The GitHub repository likeblossom/breaking-reCAPTCHA contains a labelled image folder "recaptcha_tiles" with 12 categories: bicycle, bridge, bus, car, chimney, crosswalk, hydrant, motorcycle, mountain, stairs, tractor, traffic light. Examples follow, each with its label.

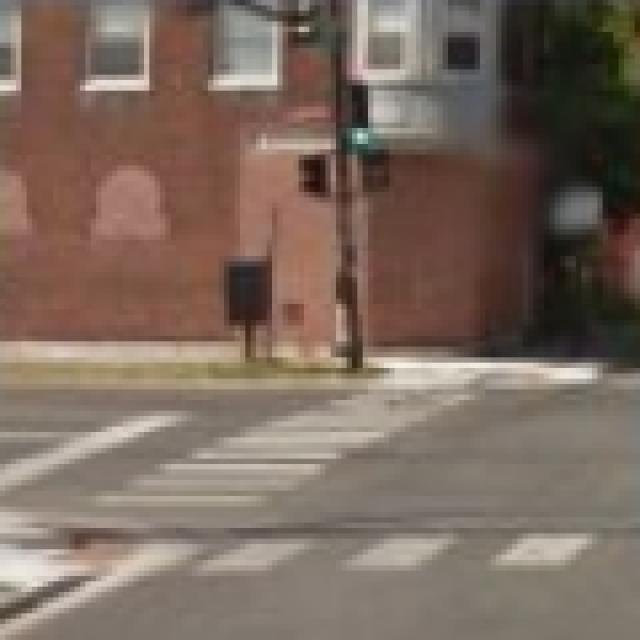
Label: crosswalk

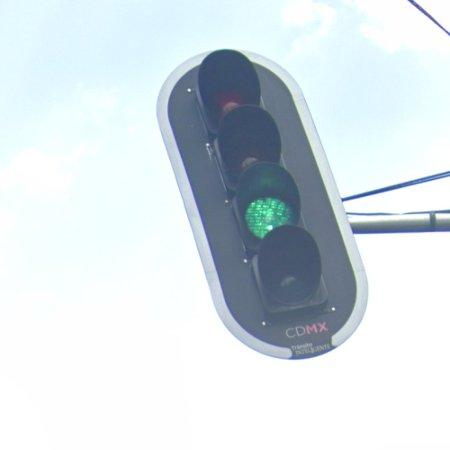
Label: traffic light

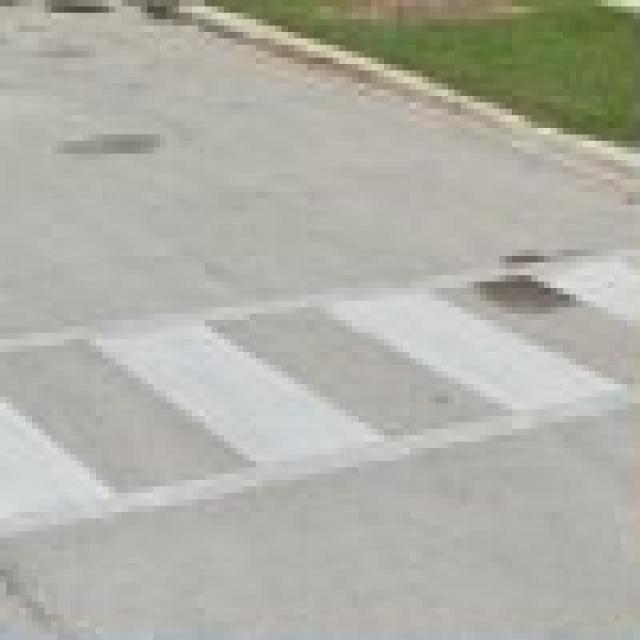
Label: crosswalk

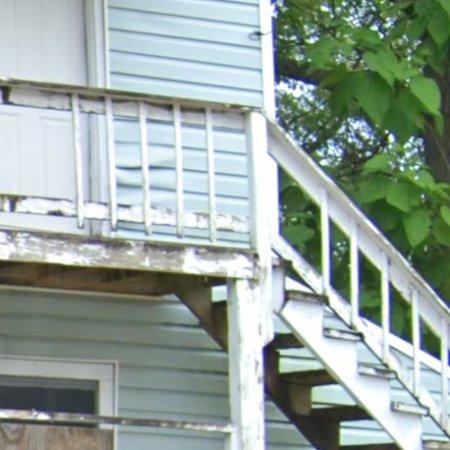
Label: stairs

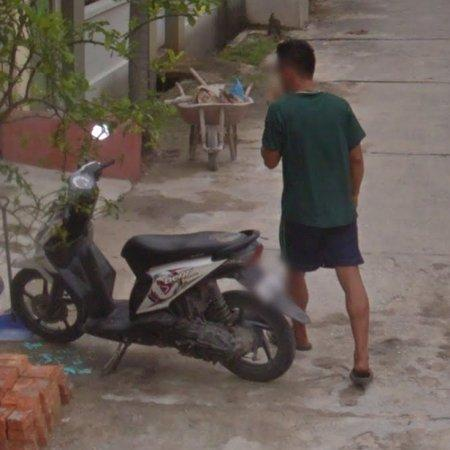
Label: motorcycle

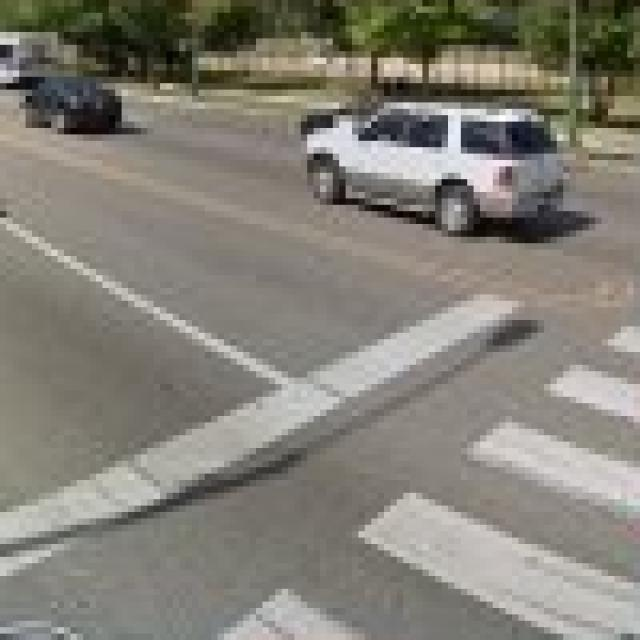
Label: crosswalk
